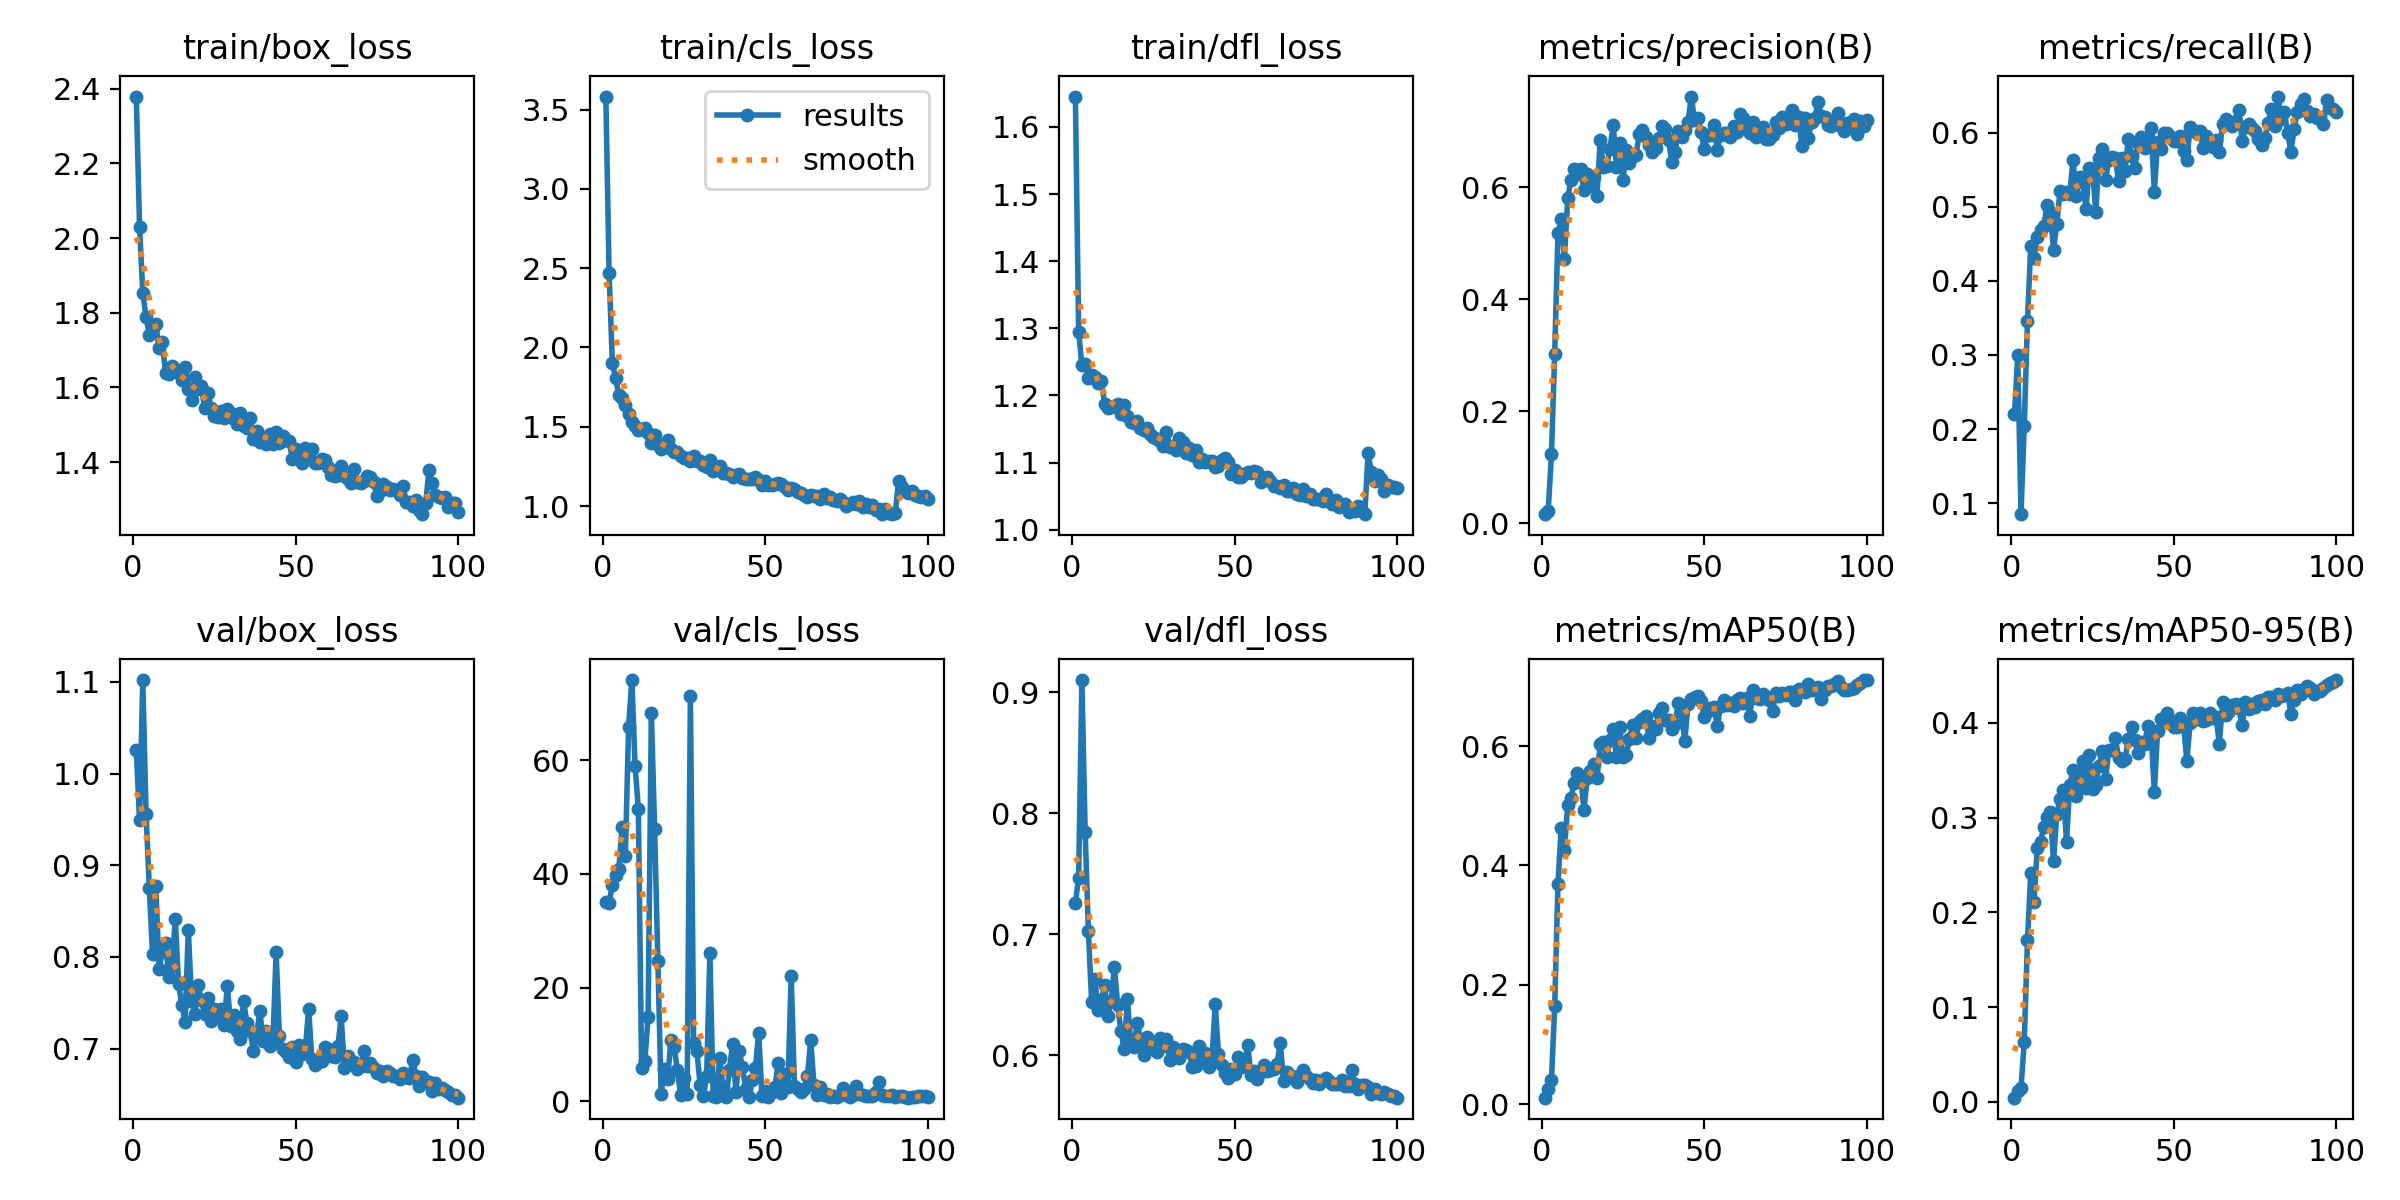

Data behind this chart, as committed beside it:
epoch, time, train/box_loss, train/cls_loss, train/dfl_loss, metrics/precision(B), metrics/recall(B), metrics/mAP50(B), metrics/mAP50-95(B), val/box_loss, val/cls_loss, val/dfl_loss, lr/pg0, lr/pg1, lr/pg2
1, 19.86, 2.379, 3.582, 1.645, 0.01596, 0.2197, 0.01111, 0.00429, 1.026, 35.04, 0.726, 0.00036, 0.00036, 0.00036
2, 40.12, 2.03, 2.469, 1.295, 0.02173, 0.2993, 0.02488, 0.0114, 0.9493, 34.87, 0.7465, 0.0007327, 0.0007327, 0.0007327
3, 64.2, 1.853, 1.903, 1.245, 0.123, 0.08507, 0.04089, 0.01445, 1.102, 38.01, 0.9102, 0.001098, 0.001098, 0.001098
4, 76.57, 1.789, 1.81, 1.247, 0.3022, 0.2038, 0.1646, 0.06323, 0.9564, 39.85, 0.7848, 0.001455, 0.001455, 0.001455
5, 92.21, 1.74, 1.701, 1.227, 0.5174, 0.3464, 0.3687, 0.1707, 0.8756, 40.9, 0.7022, 0.001806, 0.001806, 0.001806
6, 108.1, 1.76, 1.684, 1.231, 0.5435, 0.4474, 0.4627, 0.2415, 0.8035, 48.21, 0.6438, 0.001901, 0.001901, 0.001901
7, 122.2, 1.769, 1.637, 1.227, 0.4716, 0.4302, 0.4265, 0.2107, 0.877, 43.14, 0.6628, 0.001881, 0.001881, 0.001881
8, 131.4, 1.705, 1.583, 1.218, 0.5798, 0.4593, 0.5007, 0.2683, 0.7868, 65.88, 0.6373, 0.001861, 0.001861, 0.001861
9, 153.1, 1.722, 1.532, 1.222, 0.6134, 0.468, 0.5135, 0.2744, 0.8062, 74.07, 0.6454, 0.001842, 0.001842, 0.001842
10, 167.2, 1.637, 1.507, 1.187, 0.6322, 0.4734, 0.5384, 0.2902, 0.815, 58.89, 0.6575, 0.001822, 0.001822, 0.001822
11, 180.1, 1.637, 1.477, 1.181, 0.6237, 0.5024, 0.555, 0.301, 0.7777, 51.38, 0.6321, 0.001802, 0.001802, 0.001802
12, 200, 1.657, 1.487, 1.183, 0.6318, 0.4933, 0.5494, 0.3057, 0.7905, 5.855, 0.645, 0.001782, 0.001782, 0.001782
13, 218.4, 1.649, 1.494, 1.184, 0.5947, 0.4419, 0.4926, 0.2542, 0.8414, 7.129, 0.6728, 0.001762, 0.001762, 0.001762
14, 232.6, 1.639, 1.459, 1.188, 0.6239, 0.4761, 0.5464, 0.3036, 0.7704, 14.86, 0.641, 0.001743, 0.001743, 0.001743
15, 245.3, 1.62, 1.399, 1.173, 0.6018, 0.5208, 0.5587, 0.3195, 0.7479, 68.35, 0.6199, 0.001723, 0.001723, 0.001723
16, 261.8, 1.656, 1.447, 1.186, 0.6185, 0.5165, 0.5703, 0.3296, 0.7294, 47.85, 0.6046, 0.001703, 0.001703, 0.001703
17, 275.5, 1.597, 1.385, 1.17, 0.5848, 0.5196, 0.546, 0.2741, 0.8295, 24.61, 0.6462, 0.001683, 0.001683, 0.001683
18, 287.8, 1.565, 1.36, 1.16, 0.6839, 0.5178, 0.6028, 0.3344, 0.7521, 1.315, 0.61, 0.001663, 0.001663, 0.001663
19, 304.8, 1.629, 1.377, 1.159, 0.6354, 0.5624, 0.6063, 0.3504, 0.7373, 5.746, 0.6067, 0.001644, 0.001644, 0.001644
20, 318.1, 1.596, 1.418, 1.162, 0.6374, 0.5142, 0.5821, 0.3231, 0.7691, 3.843, 0.6268, 0.001624, 0.001624, 0.001624
21, 331.3, 1.603, 1.362, 1.152, 0.6686, 0.5396, 0.6097, 0.3393, 0.7529, 10.7, 0.613, 0.001604, 0.001604, 0.001604
22, 345.4, 1.546, 1.341, 1.148, 0.7116, 0.533, 0.6281, 0.3594, 0.7379, 9.513, 0.5999, 0.001584, 0.001584, 0.001584
23, 358.6, 1.585, 1.341, 1.152, 0.6351, 0.4973, 0.5808, 0.3314, 0.7554, 5.473, 0.6146, 0.001564, 0.001564, 0.001564
24, 377.8, 1.545, 1.317, 1.142, 0.679, 0.5526, 0.6321, 0.3662, 0.73, 1.113, 0.6086, 0.001545, 0.001545, 0.001545
25, 398.9, 1.524, 1.303, 1.137, 0.6119, 0.5508, 0.5809, 0.3304, 0.7429, 4.014, 0.6104, 0.001525, 0.001525, 0.001525
26, 409.3, 1.52, 1.303, 1.136, 0.6654, 0.4929, 0.5845, 0.3348, 0.7349, 1.304, 0.6027, 0.001505, 0.001505, 0.001505
27, 428.5, 1.537, 1.286, 1.132, 0.6423, 0.5655, 0.6126, 0.354, 0.7431, 71.32, 0.614, 0.001485, 0.001485, 0.001485
28, 450, 1.518, 1.315, 1.125, 0.6559, 0.5775, 0.6345, 0.3705, 0.7258, 10.32, 0.6078, 0.001465, 0.001465, 0.001465
29, 461.6, 1.542, 1.287, 1.145, 0.658, 0.5355, 0.6136, 0.3408, 0.7687, 8.822, 0.613, 0.001446, 0.001446, 0.001446
30, 479.4, 1.53, 1.283, 1.123, 0.694, 0.5636, 0.6397, 0.3714, 0.725, 2.874, 0.5961, 0.001426, 0.001426, 0.001426
31, 495.4, 1.516, 1.256, 1.125, 0.7011, 0.5673, 0.6447, 0.3712, 0.7361, 0.9616, 0.6066, 0.001406, 0.001406, 0.001406
32, 510, 1.503, 1.248, 1.119, 0.6894, 0.5655, 0.6501, 0.3842, 0.7187, 4.445, 0.6009, 0.001386, 0.001386, 0.001386
33, 522.3, 1.531, 1.291, 1.137, 0.6745, 0.5343, 0.6135, 0.3632, 0.7107, 26.01, 0.5978, 0.001366, 0.001366, 0.001366
34, 534.6, 1.498, 1.222, 1.131, 0.6631, 0.5655, 0.6335, 0.3599, 0.7524, 0.9836, 0.6054, 0.001347, 0.001347, 0.001347
35, 546.5, 1.492, 1.248, 1.115, 0.6692, 0.5485, 0.6288, 0.3619, 0.7278, 0.8186, 0.6041, 0.001327, 0.001327, 0.001327
36, 561.8, 1.519, 1.251, 1.122, 0.6881, 0.5912, 0.655, 0.3831, 0.7196, 7.594, 0.6025, 0.001307, 0.001307, 0.001307
37, 577.8, 1.463, 1.209, 1.111, 0.7083, 0.5685, 0.6637, 0.3955, 0.6974, 2.516, 0.59, 0.001287, 0.001287, 0.001287
38, 592.1, 1.483, 1.209, 1.119, 0.7035, 0.552, 0.6429, 0.3814, 0.7151, 0.7666, 0.591, 0.001267, 0.001267, 0.001267
39, 604.5, 1.453, 1.203, 1.101, 0.6835, 0.5854, 0.6434, 0.368, 0.7407, 5.535, 0.6078, 0.001248, 0.001248, 0.001248
40, 620.6, 1.465, 1.186, 1.106, 0.6454, 0.5938, 0.6289, 0.3796, 0.7086, 10.06, 0.5957, 0.001228, 0.001228, 0.001228
41, 636.5, 1.449, 1.194, 1.101, 0.6633, 0.5786, 0.6368, 0.3775, 0.7194, 1.542, 0.6016, 0.001208, 0.001208, 0.001208
42, 648.6, 1.476, 1.2, 1.103, 0.6993, 0.5942, 0.6723, 0.3963, 0.7029, 8.756, 0.5902, 0.001188, 0.001188, 0.001188
43, 660.1, 1.448, 1.178, 1.102, 0.6901, 0.6065, 0.6563, 0.3897, 0.7066, 6.053, 0.5964, 0.001168, 0.001168, 0.001168
44, 671, 1.48, 1.168, 1.093, 0.7025, 0.5202, 0.6078, 0.3269, 0.8049, 2.204, 0.6419, 0.001149, 0.001149, 0.001149
45, 686.2, 1.451, 1.171, 1.095, 0.7158, 0.5873, 0.6706, 0.3917, 0.7138, 0.8178, 0.6011, 0.001129, 0.001129, 0.001129
46, 707.3, 1.47, 1.171, 1.104, 0.7617, 0.5783, 0.6784, 0.4042, 0.6996, 3.685, 0.5914, 0.001109, 0.001109, 0.001109
47, 721.9, 1.46, 1.183, 1.107, 0.7201, 0.5998, 0.6816, 0.4029, 0.696, 5.845, 0.5855, 0.001089, 0.001089, 0.001089
48, 743.2, 1.456, 1.162, 1.1, 0.7237, 0.5998, 0.6832, 0.4105, 0.6909, 12.06, 0.581, 0.001069, 0.001069, 0.001069
49, 760, 1.409, 1.131, 1.082, 0.6977, 0.5942, 0.6762, 0.4009, 0.7016, 0.8645, 0.5887, 0.00105, 0.00105, 0.00105
50, 773.6, 1.435, 1.156, 1.088, 0.6679, 0.5887, 0.6488, 0.3959, 0.6858, 1.841, 0.5846, 0.00103, 0.00103, 0.00103
51, 787.9, 1.423, 1.136, 1.079, 0.6938, 0.5894, 0.6589, 0.3957, 0.7036, 0.7433, 0.5986, 0.00101, 0.00101, 0.00101
52, 800.5, 1.399, 1.131, 1.078, 0.6932, 0.5959, 0.6642, 0.405, 0.6945, 1.673, 0.5898, 0.0009902, 0.0009902, 0.0009902
53, 814.1, 1.437, 1.14, 1.083, 0.7101, 0.5753, 0.6647, 0.3984, 0.7006, 2.426, 0.5919, 0.0009704, 0.0009704, 0.0009704
54, 826.3, 1.413, 1.146, 1.087, 0.6671, 0.5628, 0.6328, 0.3594, 0.7437, 6.762, 0.608, 0.0009506, 0.0009506, 0.0009506
55, 844.9, 1.434, 1.141, 1.084, 0.6929, 0.6071, 0.6673, 0.3999, 0.6883, 1.526, 0.5832, 0.0009308, 0.0009308, 0.0009308
56, 858.8, 1.397, 1.123, 1.088, 0.6957, 0.604, 0.6772, 0.4107, 0.6819, 4.771, 0.5866, 0.000911, 0.000911, 0.000911
57, 873.4, 1.397, 1.102, 1.086, 0.6962, 0.5998, 0.6693, 0.4043, 0.6854, 2.586, 0.5801, 0.0008912, 0.0008912, 0.0008912
58, 888.3, 1.407, 1.112, 1.071, 0.6891, 0.6022, 0.6718, 0.4108, 0.6863, 22.05, 0.5862, 0.0008714, 0.0008714, 0.0008714
59, 904.6, 1.406, 1.106, 1.077, 0.7091, 0.5789, 0.6674, 0.4024, 0.7018, 2.67, 0.5917, 0.0008516, 0.0008516, 0.0008516
60, 925.9, 1.388, 1.092, 1.078, 0.6983, 0.5955, 0.6775, 0.4034, 0.6998, 2.122, 0.5867, 0.0008318, 0.0008318, 0.0008318
... 40 more rows
